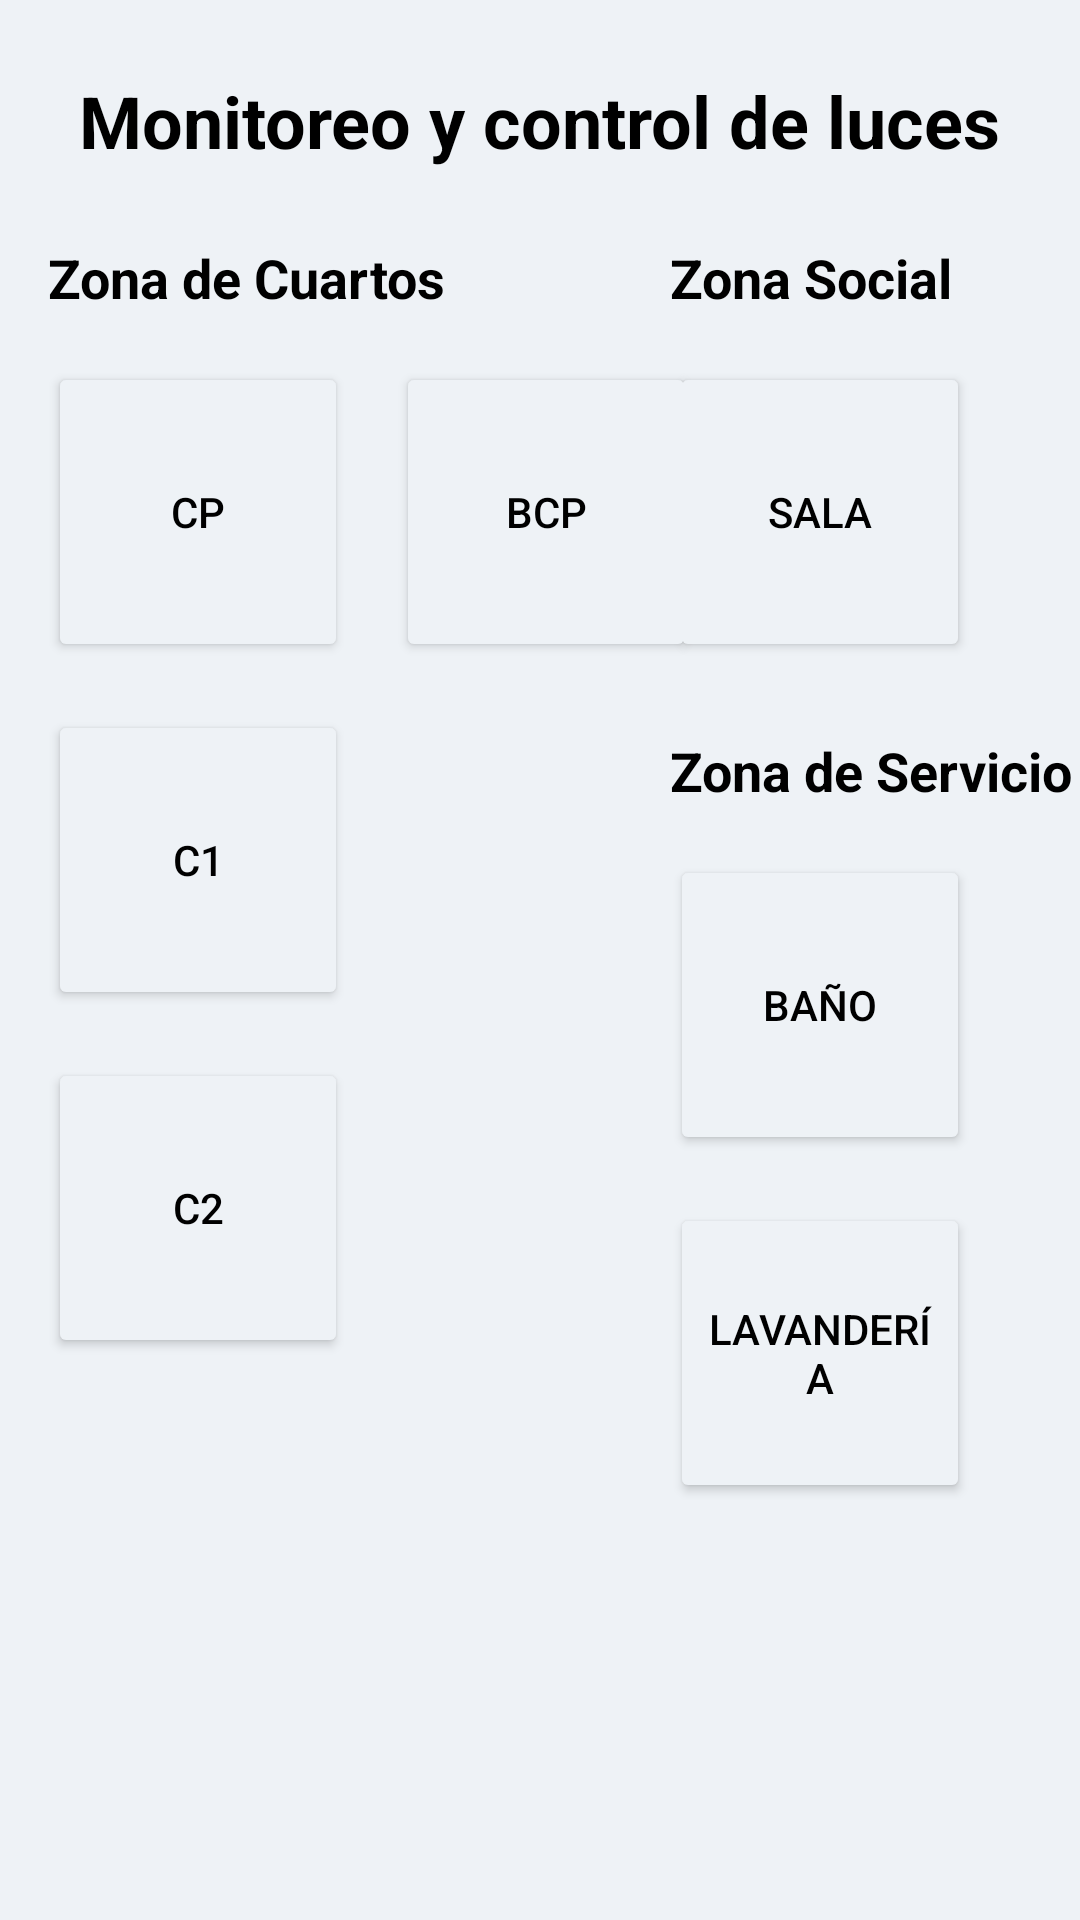

Write the Android layout XML for this screen, with the resource values it uses.
<!-- AndroidManifest.xml: application theme Theme.IntelliHome -->
<!-- res/layout/light_control.xml -->
<androidx.constraintlayout.widget.ConstraintLayout
    xmlns:android="http://schemas.android.com/apk/res/android"
    xmlns:app="http://schemas.android.com/apk/res-auto"
    xmlns:tools="http://schemas.android.com/tools"
    android:layout_width="match_parent"
    android:layout_height="match_parent"
    tools:context=".MainActivity">

    
    <TextView
        android:id="@+id/tvTitulo"
        android:layout_width="wrap_content"
        android:layout_height="wrap_content"
        android:text="Monitoreo y control de luces"
        android:textSize="24sp"
        android:textStyle="bold"
        android:textColor="@android:color/black"
        app:layout_constraintTop_toTopOf="parent"
        app:layout_constraintStart_toStartOf="parent"
        app:layout_constraintEnd_toEndOf="parent"
        android:layout_marginTop="24dp" />

    
    <TextView
        android:id="@+id/tvZonaCuartos"
        android:layout_width="wrap_content"
        android:layout_height="wrap_content"
        android:text="Zona de Cuartos"
        android:textSize="18sp"
        android:textStyle="bold"
        app:layout_constraintTop_toBottomOf="@+id/tvTitulo"
        app:layout_constraintStart_toStartOf="parent"
        android:layout_marginStart="16dp"
        android:layout_marginTop="24dp" />

    
    <Button
        android:id="@+id/btnCuartoPrincipal"
        android:layout_width="100dp"
        android:layout_height="100dp"
        android:text="CP"
        app:layout_constraintTop_toBottomOf="@+id/tvZonaCuartos"
        app:layout_constraintStart_toStartOf="parent"
        android:layout_margin="16dp" />

    
    <Button
        android:id="@+id/btnBanoCuartoPrincipal"
        android:layout_width="100dp"
        android:layout_height="100dp"
        android:text="BCP"
        app:layout_constraintTop_toTopOf="@+id/btnCuartoPrincipal"
        app:layout_constraintStart_toEndOf="@+id/btnCuartoPrincipal"
        android:layout_marginStart="16dp" />

    
    <Button
        android:id="@+id/btnCuarto1"
        android:layout_width="100dp"
        android:layout_height="100dp"
        android:text="C1"
        app:layout_constraintTop_toBottomOf="@+id/btnCuartoPrincipal"
        app:layout_constraintStart_toStartOf="parent"
        android:layout_marginTop="16dp"
        android:layout_marginStart="16dp" />

    
    <Button
        android:id="@+id/btnCuarto2"
        android:layout_width="100dp"
        android:layout_height="100dp"
        android:text="C2"
        app:layout_constraintTop_toBottomOf="@+id/btnCuarto1"
        app:layout_constraintStart_toStartOf="parent"
        android:layout_marginTop="16dp"
        android:layout_marginStart="16dp" />

    
    <TextView
        android:id="@+id/tvZonaSocial"
        android:layout_width="wrap_content"
        android:layout_height="wrap_content"
        android:text="Zona Social"
        android:textSize="18sp"
        android:textStyle="bold"
        app:layout_constraintTop_toTopOf="@+id/tvZonaCuartos"
        app:layout_constraintStart_toEndOf="@+id/tvZonaCuartos"
        app:layout_constraintEnd_toEndOf="parent"
        android:layout_marginStart="32dp" />

    
    <Button
        android:id="@+id/btnSala"
        android:layout_width="100dp"
        android:layout_height="100dp"
        android:text="Sala"
        app:layout_constraintTop_toBottomOf="@+id/tvZonaSocial"
        app:layout_constraintStart_toStartOf="@+id/tvZonaSocial"
        android:layout_marginTop="16dp"
        android:layout_marginEnd="16dp" />

    
    <TextView
        android:id="@+id/tvZonaServicio"
        android:layout_width="wrap_content"
        android:layout_height="wrap_content"
        android:text="Zona de Servicio"
        android:textSize="18sp"
        android:textStyle="bold"
        app:layout_constraintTop_toBottomOf="@+id/btnSala"
        app:layout_constraintStart_toStartOf="@+id/btnSala"
        android:layout_marginTop="24dp" />

    
    <Button
        android:id="@+id/btnBano"
        android:layout_width="100dp"
        android:layout_height="100dp"
        android:text="Baño"
        app:layout_constraintTop_toBottomOf="@+id/tvZonaServicio"
        app:layout_constraintStart_toStartOf="@+id/tvZonaServicio"
        android:layout_marginTop="16dp"
        android:layout_marginEnd="16dp" />

    
    <Button
        android:id="@+id/btnLavanderia"
        android:layout_width="100dp"
        android:layout_height="100dp"
        android:text="Lavandería"
        app:layout_constraintTop_toBottomOf="@+id/btnBano"
        app:layout_constraintStart_toStartOf="@+id/btnBano"
        android:layout_marginTop="16dp"
        android:layout_marginEnd="16dp" />

</androidx.constraintlayout.widget.ConstraintLayout>
<!-- resources referenced by this layout -->
<resources>
  <style name="Theme.IntelliHome" parent="Theme.MaterialComponents.DayNight.NoActionBar">
          
          <item name="colorPrimary">@color/mainColor</item>
          <item name="colorPrimaryVariant">@color/mainColor</item>
          <item name="colorOnPrimary">@color/dayColor</item>
  
          
          <item name="colorSecondary">@color/mainColor</item>
          <item name="colorSecondaryVariant">@color/mainColor</item>
          <item name="colorOnSecondary">@color/mainColor</item>
  
          
          <item name="android:statusBarColor">@color/black</item>
  
          
          <item name="android:background">@color/dayColor</item>
          <item name="backgroundTint">@color/dayColor</item>
          <item name="android:textColor">@color/nightColor</item>
          <item name="android:textColorHint">@color/nightColor</item>
          <item name="android:checkMark">@color/mainColor</item>
      </style>
  <color name="mainColor">#57cdf5</color>
  <color name="dayColor">#eef2f6</color>
  <color name="black">#FF000000</color>
  <color name="nightColor">#000000</color>
</resources>
